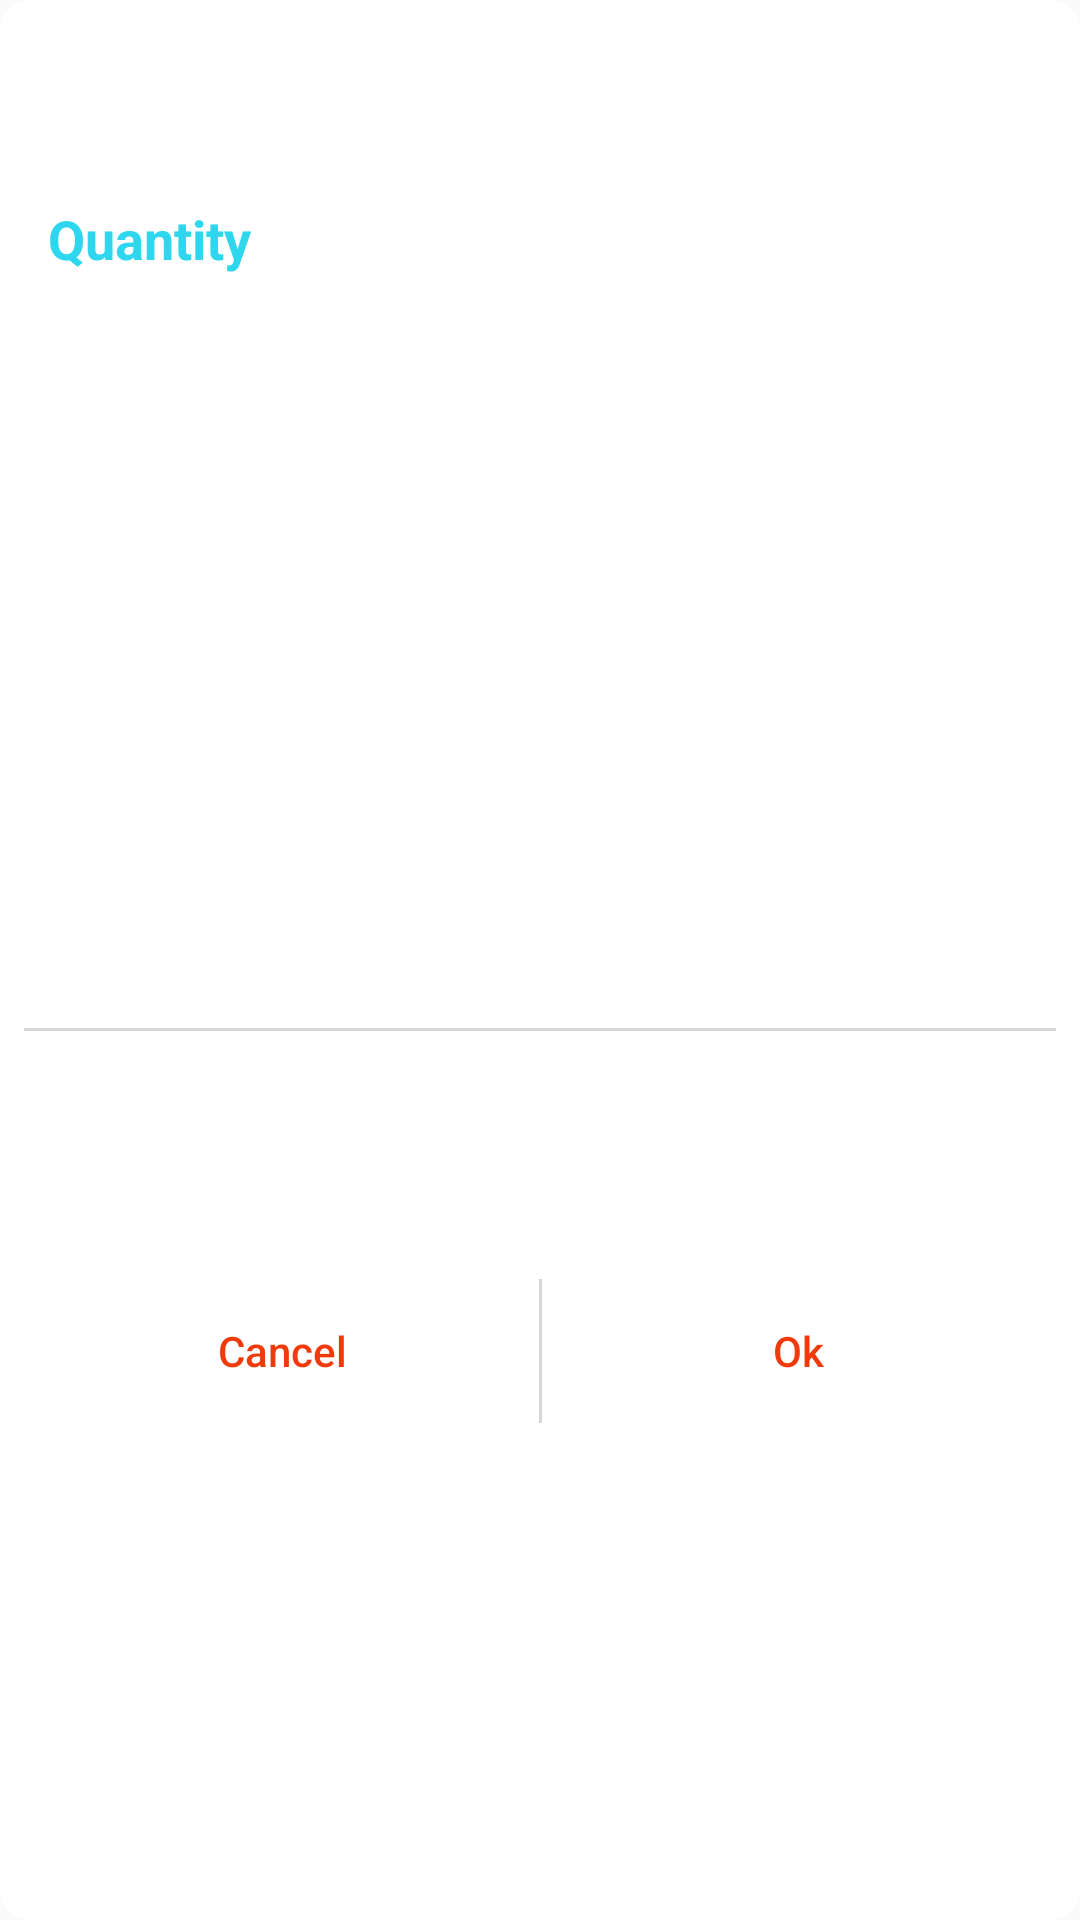

Write the Android layout XML for this screen, with the resource values it uses.
<!-- AndroidManifest.xml: application theme AppTheme -->
<!-- res/layout/quantity_dialog.xml -->
<?xml version="1.0" encoding="utf-8"?>
<androidx.constraintlayout.widget.ConstraintLayout xmlns:android="http://schemas.android.com/apk/res/android"
    xmlns:app="http://schemas.android.com/apk/res-auto"
    xmlns:tools="http://schemas.android.com/tools"
    android:layout_width="match_parent"
    android:layout_height="wrap_content"
    android:layout_margin="4dp"
    android:background="@drawable/slider_background">

    <TextView
        android:id="@+id/textView27"
        android:layout_width="wrap_content"
        android:layout_height="wrap_content"
        android:layout_marginStart="16dp"
        android:layout_marginEnd="16dp"
        android:layout_marginBottom="8dp"
        android:text="Quantity"
        android:textColor="@color/colorPrimary"
        android:textSize="18sp"
        android:textStyle="bold"
        app:layout_constraintBottom_toBottomOf="parent"
        app:layout_constraintEnd_toEndOf="parent"
        app:layout_constraintHorizontal_bias="0.0"
        app:layout_constraintStart_toStartOf="parent"
        app:layout_constraintTop_toTopOf="parent"
        app:layout_constraintVertical_bias="0.111" />

    <EditText
        android:id="@+id/quantity_no"
        android:layout_width="0dp"
        android:layout_height="wrap_content"
        android:layout_marginStart="16dp"
        android:layout_marginTop="16dp"
        android:layout_marginEnd="16dp"
        android:layout_marginBottom="8dp"
        android:background="@drawable/input_design"
        android:ems="10"
        android:inputType="number"
        android:padding="15dp"
        app:layout_constraintBottom_toTopOf="@+id/divider15"
        app:layout_constraintEnd_toEndOf="parent"
        app:layout_constraintStart_toStartOf="parent"
        app:layout_constraintTop_toBottomOf="@+id/textView27" />

    <LinearLayout
        android:id="@+id/linearLayout8"
        android:layout_width="0dp"
        android:layout_height="wrap_content"
        android:layout_marginStart="8dp"
        android:layout_marginTop="16dp"
        android:layout_marginEnd="8dp"
        android:orientation="horizontal"
        app:layout_constraintBottom_toBottomOf="parent"
        app:layout_constraintEnd_toEndOf="parent"
        app:layout_constraintStart_toStartOf="parent"
        app:layout_constraintTop_toBottomOf="@+id/quantity_no">

        <Button
            android:id="@+id/cancel_btn"
            android:layout_width="match_parent"
            android:layout_height="wrap_content"
            android:layout_weight="1"
            android:background="@android:color/transparent"
            android:text="Cancel"
            android:textAllCaps="false"
            android:textColor="@color/colorPrimaryDark" />

        <Button
            android:id="@+id/ok_btn"
            android:layout_width="match_parent"
            android:layout_height="wrap_content"
            android:layout_weight="1"
            android:background="@android:color/transparent"
            android:text="Ok"
            android:textAllCaps="false"
            android:textColor="@color/colorPrimaryDark" />

    </LinearLayout>

    <View
        android:id="@+id/divider15"
        android:layout_width="0dp"
        android:layout_height="1dp"
        android:layout_marginStart="8dp"
        android:layout_marginTop="8dp"
        android:layout_marginEnd="8dp"
        android:background="#d6d6d6"
        app:layout_constraintBottom_toTopOf="@+id/linearLayout8"
        app:layout_constraintEnd_toEndOf="parent"
        app:layout_constraintStart_toStartOf="parent"
        app:layout_constraintTop_toBottomOf="@+id/quantity_no" />

    <View
        android:id="@+id/divider17"
        android:layout_width="1dp"
        android:layout_height="0dp"
        android:background="#d6d6d6"
        app:layout_constraintBottom_toBottomOf="@+id/linearLayout8"
        app:layout_constraintEnd_toEndOf="parent"
        app:layout_constraintStart_toStartOf="parent"
        app:layout_constraintTop_toTopOf="@+id/linearLayout8" />
</androidx.constraintlayout.widget.ConstraintLayout>
<!-- resources referenced by this layout -->
<resources>
  <color name="colorPrimary">#2ed7ed</color>
  <color name="colorPrimaryDark">#F03A09</color>
  <!-- drawable slider_background (drawable) -->
  <?xml version="1.0" encoding="utf-8"?>
  <layer-list xmlns:android="http://schemas.android.com/apk/res/android">
  <item>
      <shape android:shape="rectangle">
          <solid android:color="@android:color/white"/>
          <corners android:radius="10dp"/>
      </shape>
  </item>
  
  </layer-list>
  <style name="AppTheme" parent="Theme.AppCompat.Light.NoActionBar">
          
          <item name="colorPrimary">@color/colorPrimary</item>
          <item name="colorPrimaryDark">@color/colorPrimaryDark</item>
          <item name="colorAccent">@color/colorAccent</item>
      </style>
  <color name="colorAccent">#F30707</color>
</resources>
